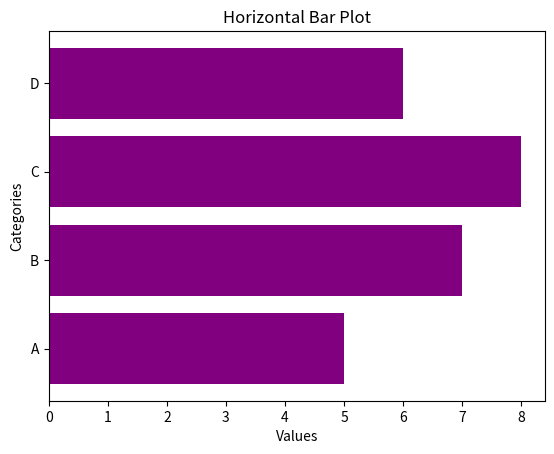

Recreate this plot in Python.
# 16. HorizontalBarPlot.py
import matplotlib.pyplot as plt

categories = ['A', 'B', 'C', 'D']
values = [5, 7, 8, 6]

plt.barh(categories, values, color='purple')
plt.title('Horizontal Bar Plot')
plt.xlabel('Values')
plt.ylabel('Categories')
plt.show()
